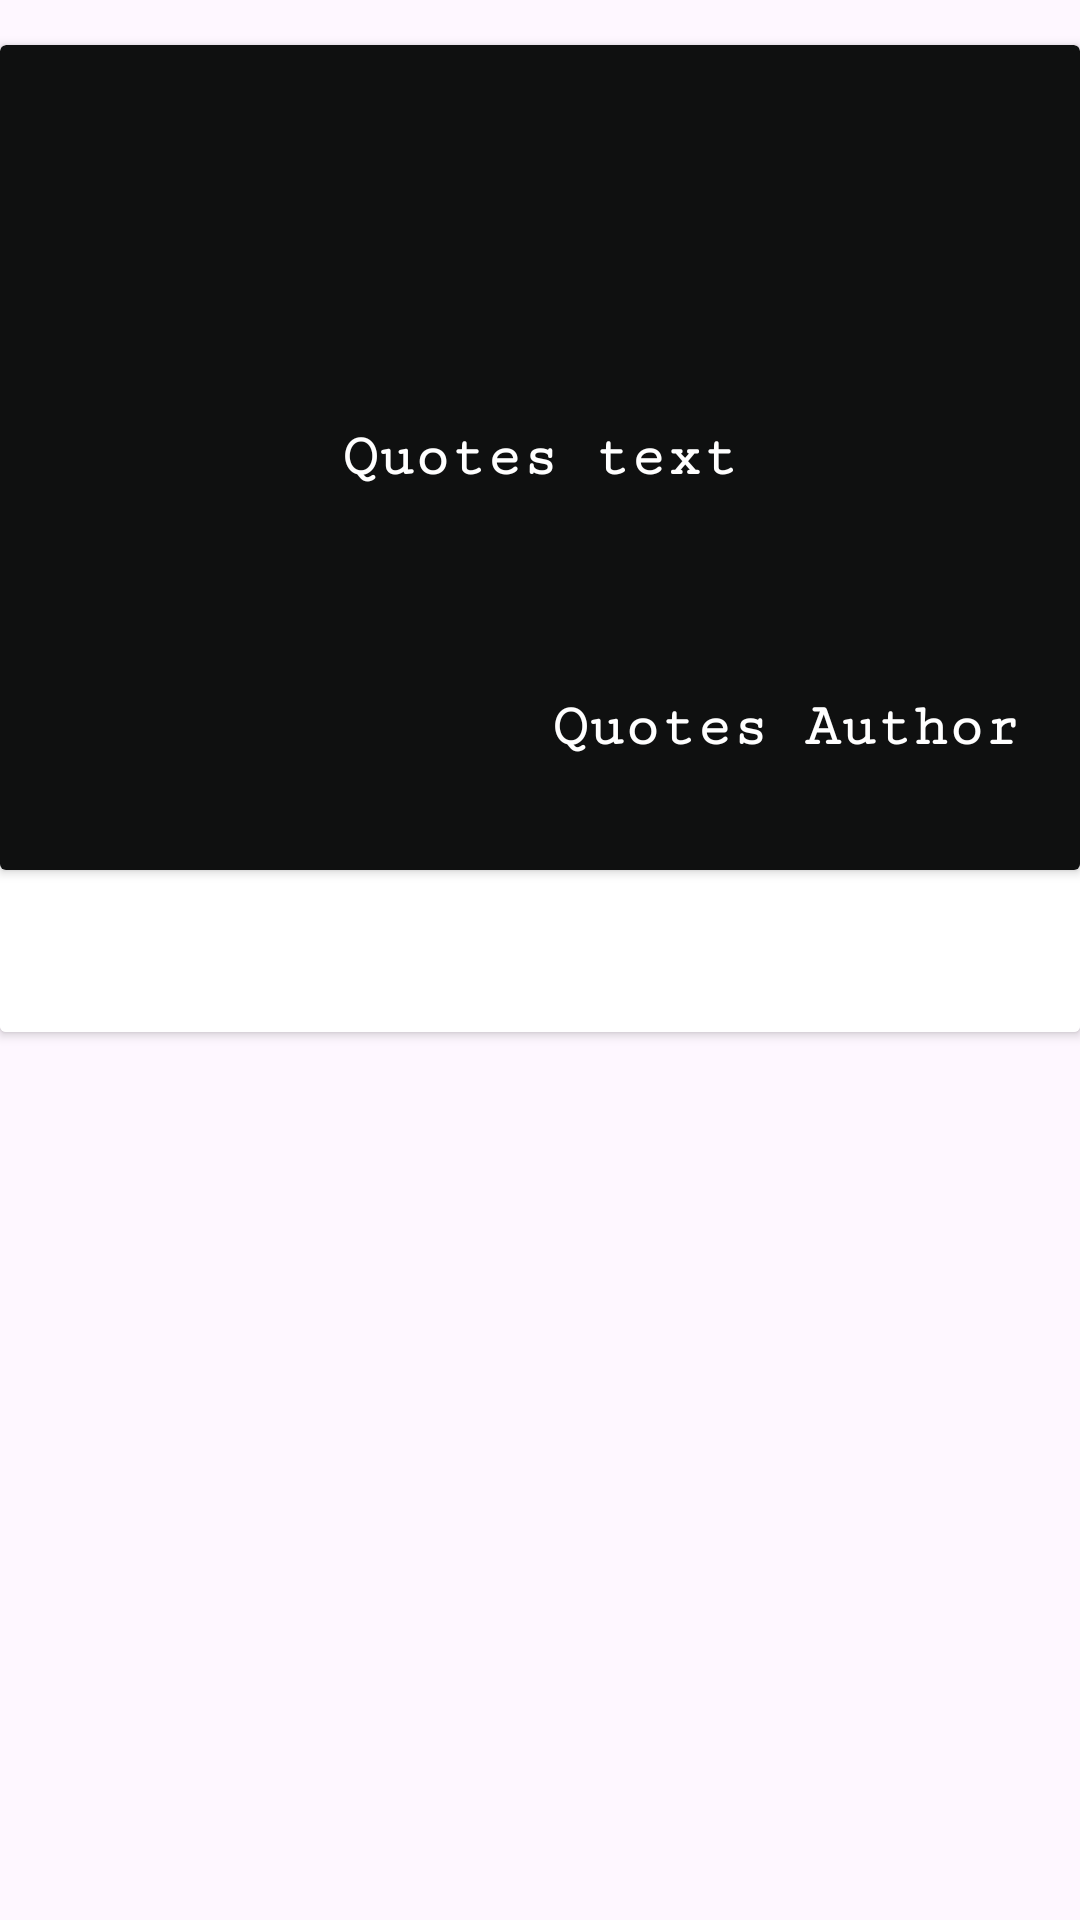

Reconstruct the res/layout file that produces this screen, plus the resources it refers to.
<!-- AndroidManifest.xml: application theme Theme.SoulScript -->
<!-- res/layout/qoutes_list.xml -->
<?xml version="1.0" encoding="utf-8"?>
<RelativeLayout xmlns:android="http://schemas.android.com/apk/res/android"
    xmlns:app="http://schemas.android.com/apk/res-auto"
    android:layout_width="match_parent"
    android:layout_height="wrap_content"
    android:orientation="horizontal">

    <androidx.cardview.widget.CardView
        android:id="@+id/main_layout"
        android:layout_width="match_parent"
        android:layout_height="wrap_content"
        android:layout_marginTop="15sp">

        <LinearLayout
            android:layout_width="match_parent"
            android:layout_height="wrap_content"
            android:orientation="vertical">

            <androidx.cardview.widget.CardView
                android:layout_width="match_parent"
                android:layout_height="wrap_content"
                android:background="@color/black"
                android:gravity="center"
                android:orientation="vertical"
                android:padding="10sp">

                <ImageView
                    android:id="@+id/imagepasing"
                    android:layout_width="match_parent"
                    android:layout_height="275sp"
                    android:src="#0F1010" />



                <TextView
                    android:id="@+id/Quotestext"
                    android:layout_width="wrap_content"
                    android:layout_height="wrap_content"
                    android:layout_margin="50sp"
                    android:layout_gravity="center"
                    android:text="Quotes text"
                    android:fontFamily="@font/worksans"
                    android:textColor="?attr/colorOnPrimary"
                    android:textSize="20sp"
                    android:textStyle="bold"/>

                <TextView
                    android:id="@+id/sad_authirname"
                    android:layout_width="wrap_content"
                    android:layout_height="wrap_content"
                    android:layout_gravity="center"
                    android:layout_marginLeft="82sp"
                    android:layout_marginTop="90sp"
                    android:text="Quotes Author"
                    android:textColor="?attr/colorOnPrimary"
                    android:textSize="20sp"
                    android:textStyle="bold" />

            </androidx.cardview.widget.CardView>

            <LinearLayout
                android:layout_width="match_parent"
                android:layout_height="wrap_content"
                android:background="?attr/colorOnPrimary"
                android:gravity="center"
                android:padding="15sp">

                <ImageView
                    android:id="@+id/quotes_copy"
                    android:layout_width="24sp"
                    android:layout_height="24sp"
                    android:layout_marginRight="100sp"
                    android:clickable="true"
                    android:onClick="onCopyClick"
                    android:padding="2sp"
                    android:src="@drawable/copy" />

                <ImageView
                    android:id="@+id/quotes_share"
                    android:layout_width="24sp"
                    android:layout_height="24sp"
                    android:clickable="true"
                    android:onClick="onShareClick"
                    android:padding="2sp"
                    android:src="@drawable/share" />


            </LinearLayout>

        </LinearLayout>

    </androidx.cardview.widget.CardView>




</RelativeLayout>
<!-- resources referenced by this layout -->
<resources>
  <style name="Theme.SoulScript" parent="Base.Theme.SoulScript" />
  <style name="Base.Theme.SoulScript" parent="Theme.Material3.DayNight.NoActionBar">
          
  
          <item name="fontFamily">serif-monospace</item>
      </style>
  <!-- not gathered from this repository: default colours our renderer supplied (Android Studio template values) -->
  <color name="black">#FF000000</color>
</resources>
